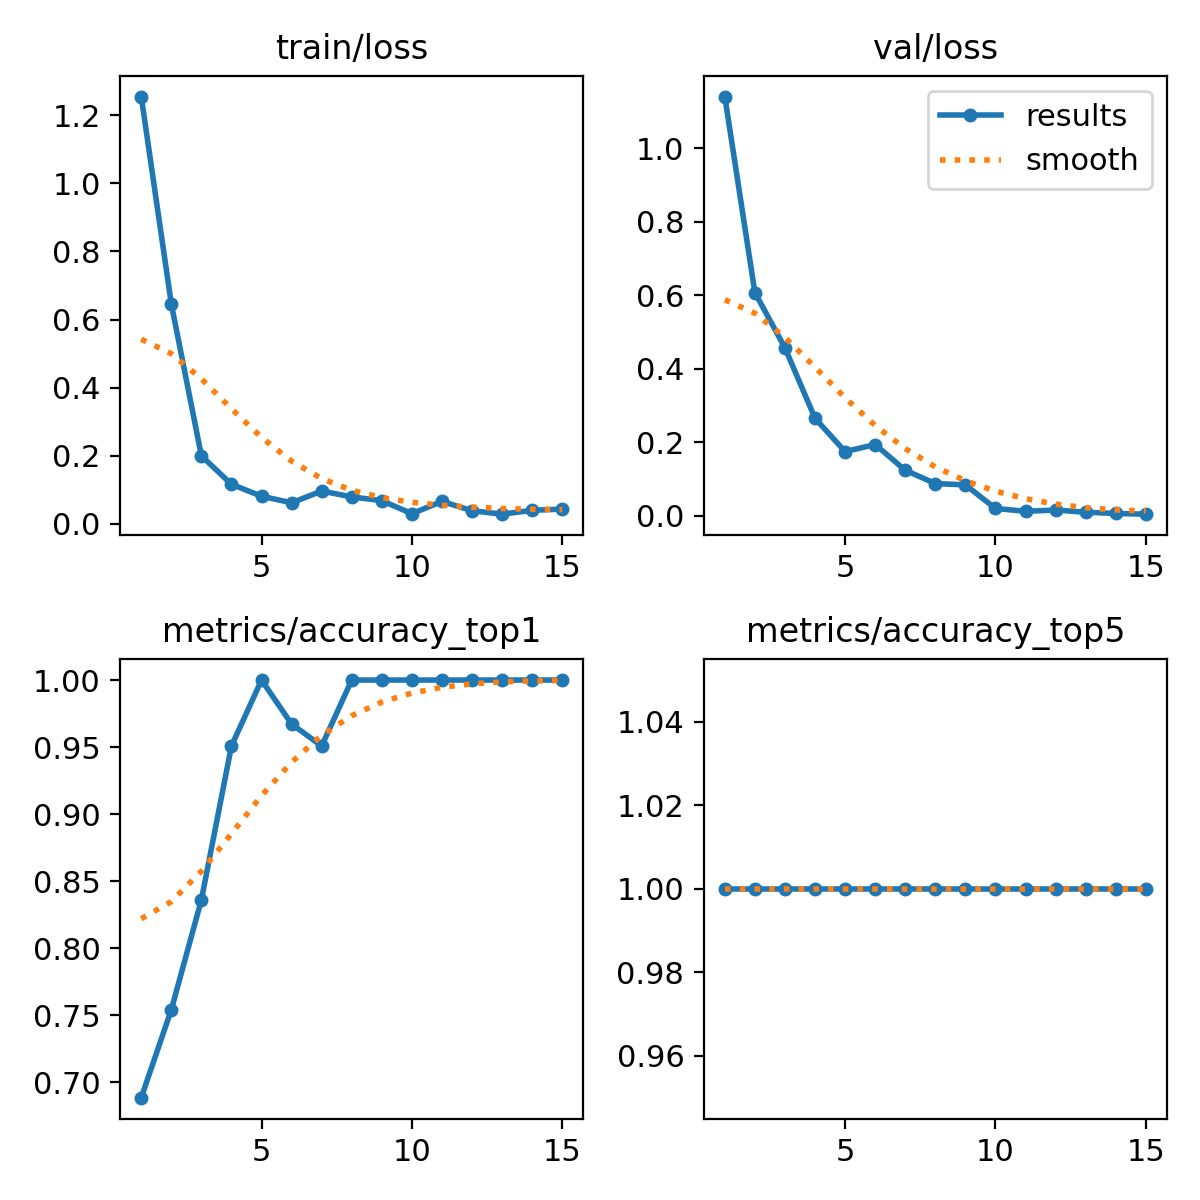

The file beside this chart, header and first rows:
epoch, time, train/loss, metrics/accuracy_top1, metrics/accuracy_top5, val/loss, lr/pg0, lr/pg1, lr/pg2
1, 162.6, 1.255, 0.6885, 1, 1.141, 0.0003375, 0.0003375, 0.0003375
2, 328.7, 0.646, 0.7541, 1, 0.6077, 0.0006421, 0.0006421, 0.0006421
3, 491.3, 0.1996, 0.8361, 1, 0.4572, 0.0009005, 0.0009005, 0.0009005
4, 657.4, 0.1161, 0.9508, 1, 0.2655, 0.001002, 0.001002, 0.001002
5, 831.2, 0.08107, 1, 1, 0.1749, 0.00092, 0.00092, 0.00092
6, 1015, 0.06176, 0.9672, 1, 0.194, 0.0008375, 0.0008375, 0.0008375
7, 1210, 0.09626, 0.9508, 1, 0.1241, 0.000755, 0.000755, 0.000755
8, 1392, 0.07904, 1, 1, 0.0878, 0.0006725, 0.0006725, 0.0006725
9, 1569, 0.06797, 1, 1, 0.08432, 0.00059, 0.00059, 0.00059
10, 1714, 0.02978, 1, 1, 0.02007, 0.0005075, 0.0005075, 0.0005075
11, 1885, 0.06575, 1, 1, 0.01226, 0.000425, 0.000425, 0.000425
12, 2063, 0.03844, 1, 1, 0.01584, 0.0003425, 0.0003425, 0.0003425
13, 2237, 0.02831, 1, 1, 0.00969, 0.00026, 0.00026, 0.00026
14, 2388, 0.03965, 1, 1, 0.00644, 0.0001775, 0.0001775, 0.0001775
15, 2538, 0.04329, 1, 1, 0.0045, 9.5e-05, 9.5e-05, 9.5e-05
